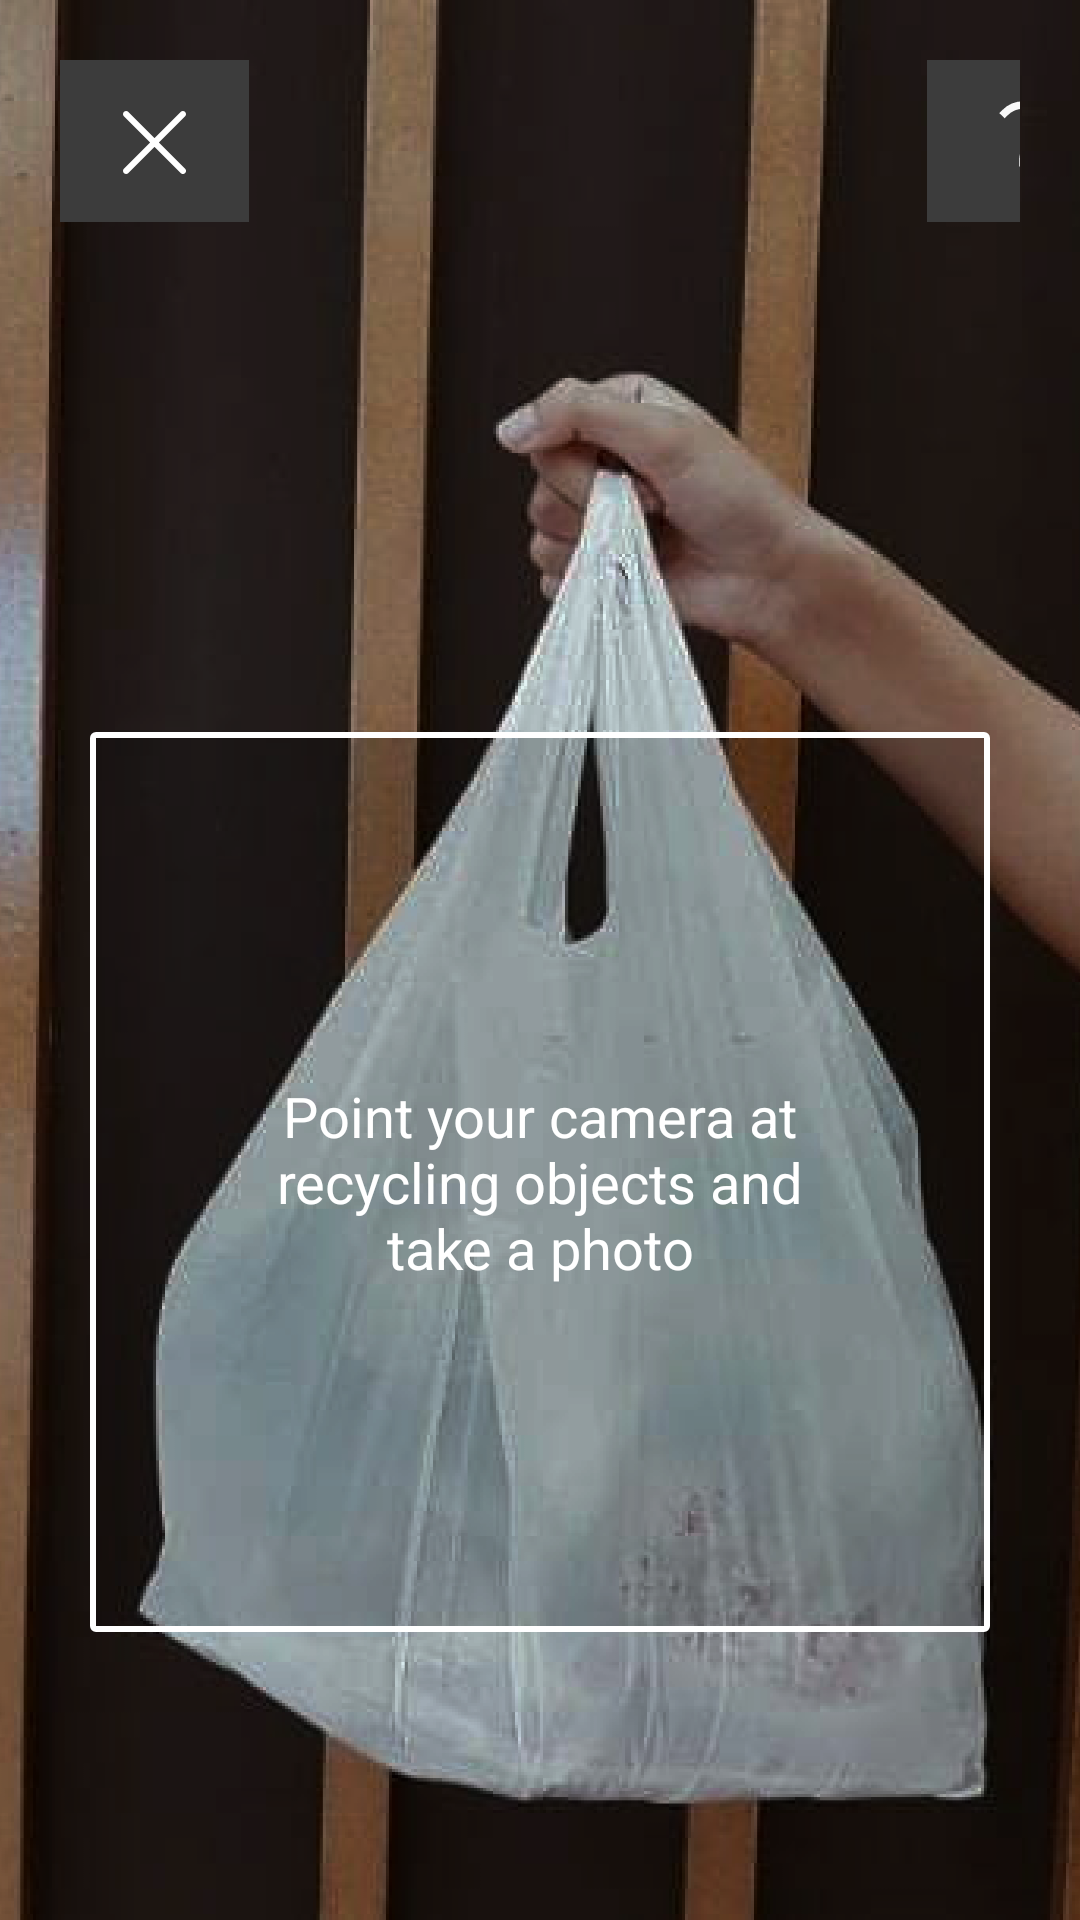

Produce the Android XML layout that renders to this screen, including the resource entries it uses.
<!-- AndroidManifest.xml: application theme Theme.RecyMate -->
<!-- res/layout/activity_detect.xml -->
<?xml version="1.0" encoding="utf-8"?>
<LinearLayout xmlns:android="http://schemas.android.com/apk/res/android"
    xmlns:app="http://schemas.android.com/apk/res-auto"
    xmlns:tools="http://schemas.android.com/tools"
    android:layout_width="match_parent"
    android:layout_height="match_parent"
    tools:context=".Detect"
    android:background="@drawable/plastic"
    android:orientation="vertical"
    android:layout_gravity="center_horizontal"
    >


    <LinearLayout
        android:layout_width="match_parent"
        android:layout_height="wrap_content"
        android:orientation="horizontal"
        android:layout_margin="20dp">

        <ImageButton
            android:id="@+id/imageButton"
            android:layout_width="63dp"
            android:layout_height="54dp"
            android:src="@drawable/x" />

        <ImageButton
            android:id="@+id/imageButton2"
            android:layout_marginLeft="226dp"
            android:layout_width="63dp"
            android:layout_height="54dp"
            android:src="@drawable/question"/>

    </LinearLayout>

    <LinearLayout
        android:layout_width="300dp"
        android:layout_height="300dp"
        android:layout_gravity="center"
        android:gravity="center_vertical"
        android:layout_marginTop="150dp"
        android:background="@drawable/box"
        android:orientation="vertical"
        android:id="@+id/layout2">

        <TextView
            android:id="@+id/textView2"
            android:layout_marginTop="120dp"
            android:layout_width="200dp"
            android:layout_height="wrap_content"
            android:layout_gravity="center_horizontal"
            android:layout_margin="4dp"
            android:gravity="center"
            android:paddingTop="5dp"
            android:paddingBottom="5dp"
            android:text="Point your camera at recycling objects and take a photo"
            android:textAlignment="center"
            android:textColor="@color/white"
            android:textSize="9pt" />
    </LinearLayout>


    <ImageButton
        android:id="@+id/imageButton3"
        android:layout_width="96dp"
        android:layout_height="97dp"
        android:layout_gravity="center"
        android:layout_marginTop="70dp"
        android:background="@drawable/baseline_radio_button_checked_24" />

</LinearLayout>
<!-- resources referenced by this layout -->
<resources>
  <color name="white">#FFFFFFFF</color>
  <!-- drawable box (drawable) -->
  <?xml version="1.0" encoding="utf-8"?>
  <selector xmlns:android="http://schemas.android.com/apk/res/android">
  
  
     <item android:state_selected="true">
        <shape >
           <solid android:color="#313DAEBD" />
           <stroke  android:width="2dp" android:color="#45B0BE"/>
           <corners android:radius="1dp"/>
        </shape>
  
     </item>
  
  <item>
     <shape>
        <solid android:color="#31000000"/>
        <stroke  android:width="2dp" android:color="#FFFFFFFF"/>
        <corners android:radius="1dp"/>
     </shape>
  
  
  </item>
  
  
  
  
  
  
  </selector>
  <!-- drawable plastic: png bitmap (drawable, 677015 bytes) -->
  <!-- drawable question (drawable) -->
  <vector xmlns:android="http://schemas.android.com/apk/res/android"
      android:width="63dp"
      android:height="54dp"
      android:viewportWidth="63"
      android:viewportHeight="54">
    <path
        android:pathData="M0,0h63v54h-63z"
        android:fillColor="#3C3C3C"/>
    <path
        android:pathData="M32,35.536V33.279C32,30.832 33.354,28.595 35.5,27.5C36.553,26.955 37.438,26.124 38.056,25.097C38.674,24.07 39,22.889 39,21.684C39,18.027 36.095,15 32.511,15H32.149C29.813,15 27.573,15.946 25.919,17.632L25,18.571M31.125,40H32.875"
        android:strokeWidth="2.5"
        android:fillColor="#00000000"
        android:strokeColor="#F8F8F8"/>
  </vector>
  <!-- drawable x (drawable) -->
  <vector xmlns:android="http://schemas.android.com/apk/res/android"
      android:width="63dp"
      android:height="54dp"
      android:viewportWidth="63"
      android:viewportHeight="54">
    <path
        android:pathData="M0,0h63v54h-63z"
        android:fillColor="#3C3C3C"/>
    <path
        android:pathData="M41.692,36.207C41.79,36.304 41.867,36.42 41.92,36.548C41.973,36.675 42,36.812 42,36.95C42,37.087 41.973,37.224 41.92,37.352C41.867,37.479 41.79,37.595 41.692,37.692C41.595,37.79 41.479,37.867 41.352,37.92C41.224,37.973 41.087,38 40.95,38C40.812,38 40.675,37.973 40.548,37.92C40.42,37.867 40.304,37.79 40.207,37.692L31.5,28.984L22.793,37.692C22.596,37.889 22.329,38 22.051,38C21.772,38 21.505,37.889 21.308,37.692C21.111,37.495 21,37.228 21,36.95C21,36.671 21.111,36.404 21.308,36.207L30.016,27.5L21.308,18.793C21.111,18.596 21,18.329 21,18.051C21,17.772 21.111,17.505 21.308,17.308C21.505,17.111 21.772,17 22.051,17C22.329,17 22.596,17.111 22.793,17.308L31.5,26.016L40.207,17.308C40.404,17.111 40.671,17 40.95,17C41.228,17 41.495,17.111 41.692,17.308C41.889,17.505 42,17.772 42,18.051C42,18.329 41.889,18.596 41.692,18.793L32.984,27.5L41.692,36.207Z"
        android:fillColor="#ffffff"/>
  </vector>
  <style name="Theme.RecyMate" parent="Base.Theme.RecyMate" />
  <style name="Base.Theme.RecyMate" parent="Theme.Material3.DayNight.NoActionBar">
          
          
      </style>
</resources>
